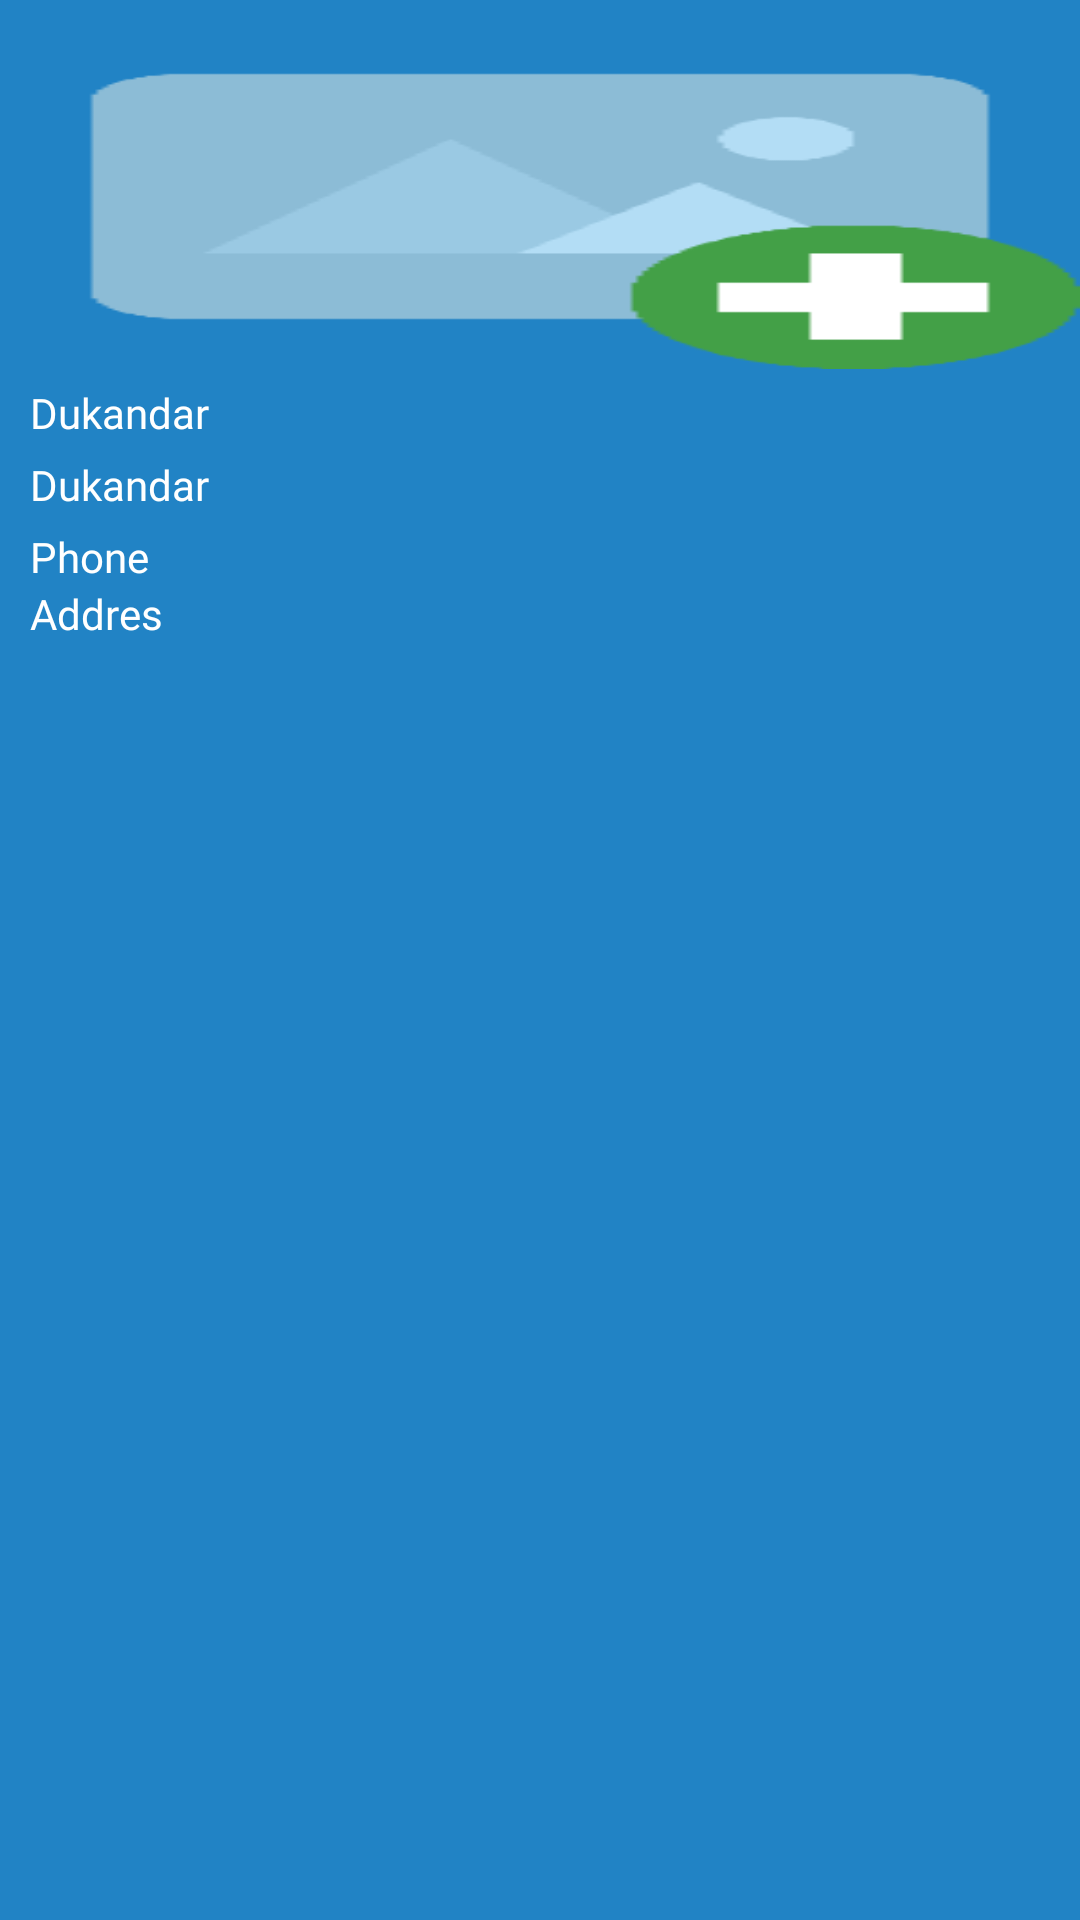

Produce the Android XML layout that renders to this screen, including the resource entries it uses.
<!-- AndroidManifest.xml: application theme AppTheme -->
<!-- res/layout/header_layout.xml -->
<?xml version="1.0" encoding="utf-8"?>
<RelativeLayout xmlns:android="http://schemas.android.com/apk/res/android"
    xmlns:app="http://schemas.android.com/apk/res-auto"
    xmlns:tools="http://schemas.android.com/tools"
    android:orientation="vertical"
    android:layout_marginTop="10dp"
    android:layout_width="match_parent"
    android:layout_height="240dp"
    android:background="@color/colorPrimary">

    <ImageView
        android:id="@+id/appCompatImageView"
        android:layout_width="match_parent"
        android:layout_height="115dp"
        android:layout_marginTop="8dp"
        android:src="@drawable/textimage"
        android:scaleType="fitXY"
        android:gravity="center"
        app:layout_constraintEnd_toEndOf="parent"
        app:layout_constraintHorizontal_bias="0.498"
        app:layout_constraintStart_toStartOf="parent"
        app:layout_constraintTop_toTopOf="parent" />


    <TextView
        android:layout_marginTop="5dp"
        android:layout_width="match_parent"
        android:layout_height="wrap_content"
        android:id="@+id/dukanEmail"
        android:fontFamily="@font/adamina"
        android:text="Dukandar "
        android:layout_marginLeft="10dp"
        android:textColor="#FFF"
        android:layout_below="@id/appCompatImageView"/>
    <TextView
        android:layout_marginTop="5dp"
        android:layout_width="match_parent"
        android:layout_height="wrap_content"
        android:id="@+id/dukanname"
        android:fontFamily="@font/adamina"
        android:text="Dukandar "
        android:layout_marginLeft="10dp"
        android:textColor="#FFF"
        android:layout_below="@id/dukanEmail"/>
    <TextView
        android:layout_marginTop="5dp"
        android:layout_width="match_parent"
        android:fontFamily="@font/adamina"
        android:layout_height="wrap_content"
        android:id="@+id/dukanPhone"
        android:text="Phone "
        android:layout_marginLeft="10dp"
        android:textColor="#FFF"
        android:layout_below="@id/dukanname"/>
    <TextView
        android:layout_marginLeft="10dp"
        android:layout_width="match_parent"
        android:layout_height="wrap_content"
        android:id="@+id/AddresTextView"
        android:text="Addres "
        android:textColor="#FFF"
        android:fontFamily="@font/adamina"
        android:layout_below="@id/dukanPhone"/>


</RelativeLayout>
<!-- resources referenced by this layout -->
<resources>
  <color name="colorPrimary">#2183C5</color>
  <!-- drawable textimage: png bitmap (drawable, 4379 bytes) -->
  <style name="AppTheme" parent="Theme.MaterialComponents.Light.NoActionBar">
          
          <item name="colorPrimary">@color/colorPrimary</item>
          <item name="colorPrimaryDark">@color/colorPrimaryDark</item>
          <item name="colorAccent">@color/colorAccent</item>
          <item name="popupTheme">@style/ThemeOverlay.AppCompat.Light</item>
      </style>
  <color name="colorPrimaryDark">#2183C5</color>
  <color name="colorAccent">#2183C5</color>
</resources>
